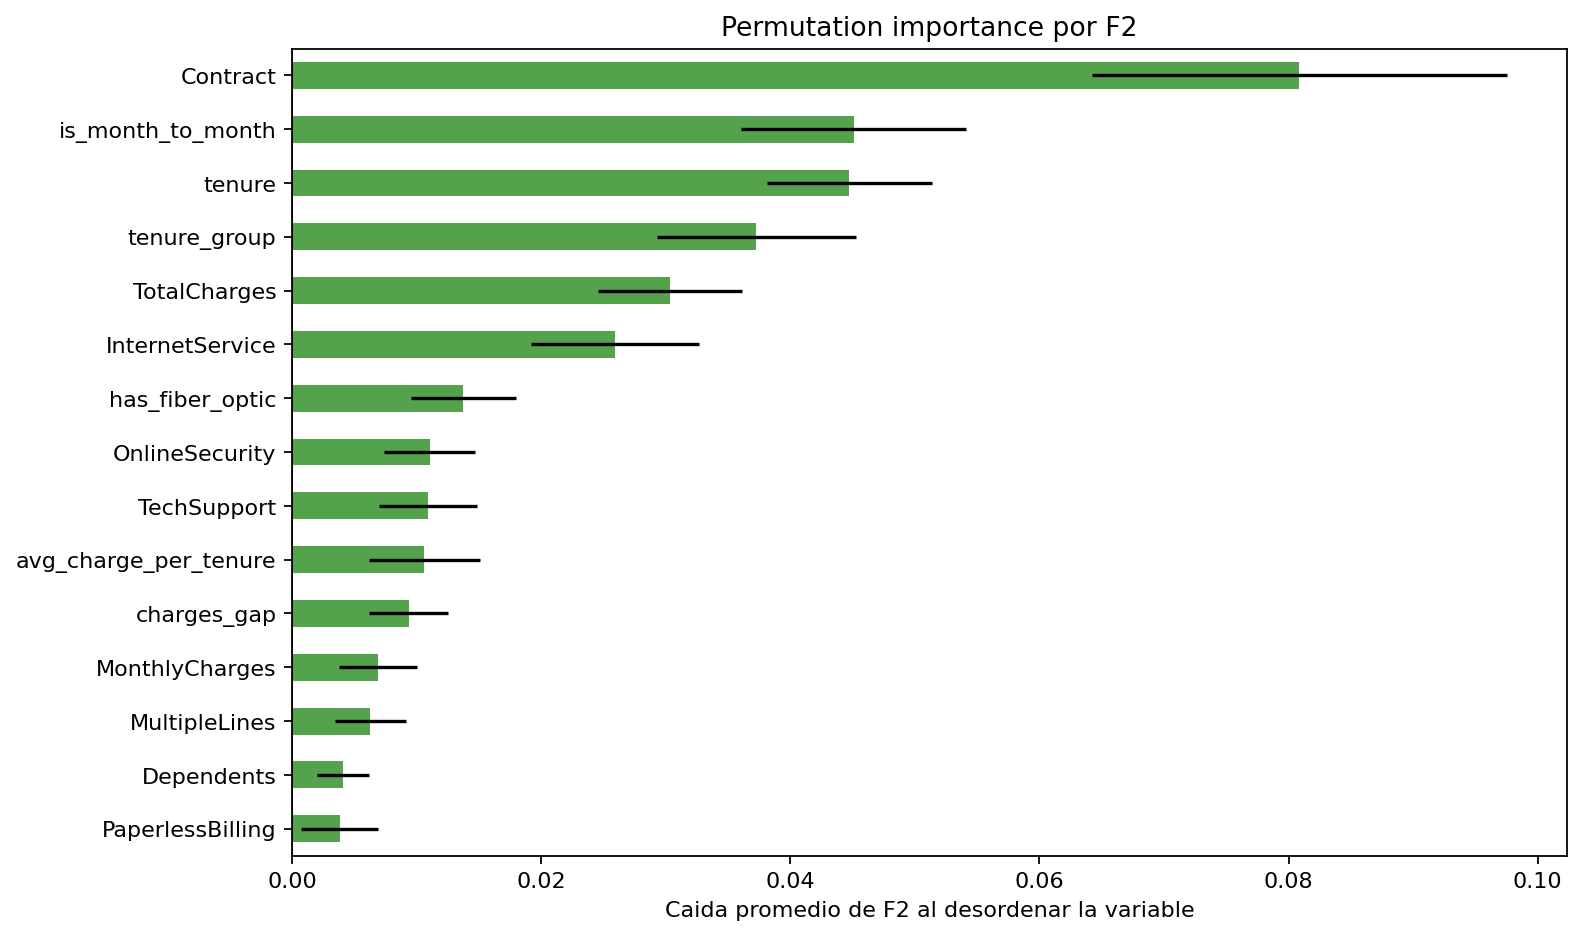

Values plotted in this chart, from the file beside it:
feature, importance_mean, importance_std
Contract, 0.08084, 0.01666
is_month_to_month, 0.04509, 0.009013
tenure, 0.04474, 0.006642
tenure_group, 0.03726, 0.007996
TotalCharges, 0.03033, 0.005786
InternetService, 0.02594, 0.006758
has_fiber_optic, 0.01375, 0.004235
OnlineSecurity, 0.01104, 0.003668
TechSupport, 0.01091, 0.0039
avg_charge_per_tenure, 0.01062, 0.004465
charges_gap, 0.009377, 0.003178
MonthlyCharges, 0.0069, 0.00313
MultipleLines, 0.006275, 0.002864
Dependents, 0.004111, 0.00208
PaperlessBilling, 0.003841, 0.003096
DeviceProtection, 0.00346, 0.003944
PhoneService, 0.002836, 0.001266
gender, 0.002723, 0.003876
support_services_count, 0.002145, 0.003244
StreamingTV, 0.002012, 0.002039
paperless_billing_flag, 0.001839, 0.0017
has_support_services, 0.001651, 0.002726
PaymentMethod, 0.00161, 0.004025
Partner, 0.00148, 0.00302
has_internet_service, 0.0007044, 0.001393
StreamingMovies, 0.0002878, 0.002407
streaming_services_count, 0.0002509, 0.00168
tenure_is_zero, 0.0, 0.0
TotalCharges_was_missing, 0.0, 0.0
OnlineBackup, -0.00056, 0.004141
phone_or_addon_services_count, -0.0005971, 0.002659
SeniorCitizen, -0.001341, 0.001789
total_services_count, -0.002081, 0.002431
digital_payment_risk, -0.003988, 0.001903
is_electronic_check, -0.004762, 0.002608
